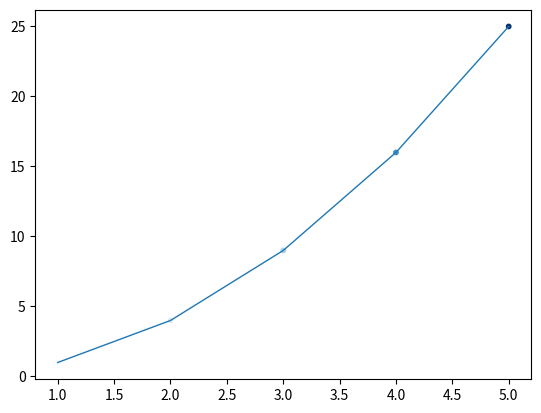

Generate this figure with matplotlib:
#Plotting a series of point using scatter
import matplotlib.pyplot as plt

x = [1 , 2 , 3, 4, 5]
y = [1, 4, 9, 16, 25]

fig, ax = plt.subplots()

#We can also add a color
ax.scatter(x, y,c = y, cmap = plt.cm.Blues, s = 10)
ax.plot(x, y, linewidth = 1)



plt.show() 